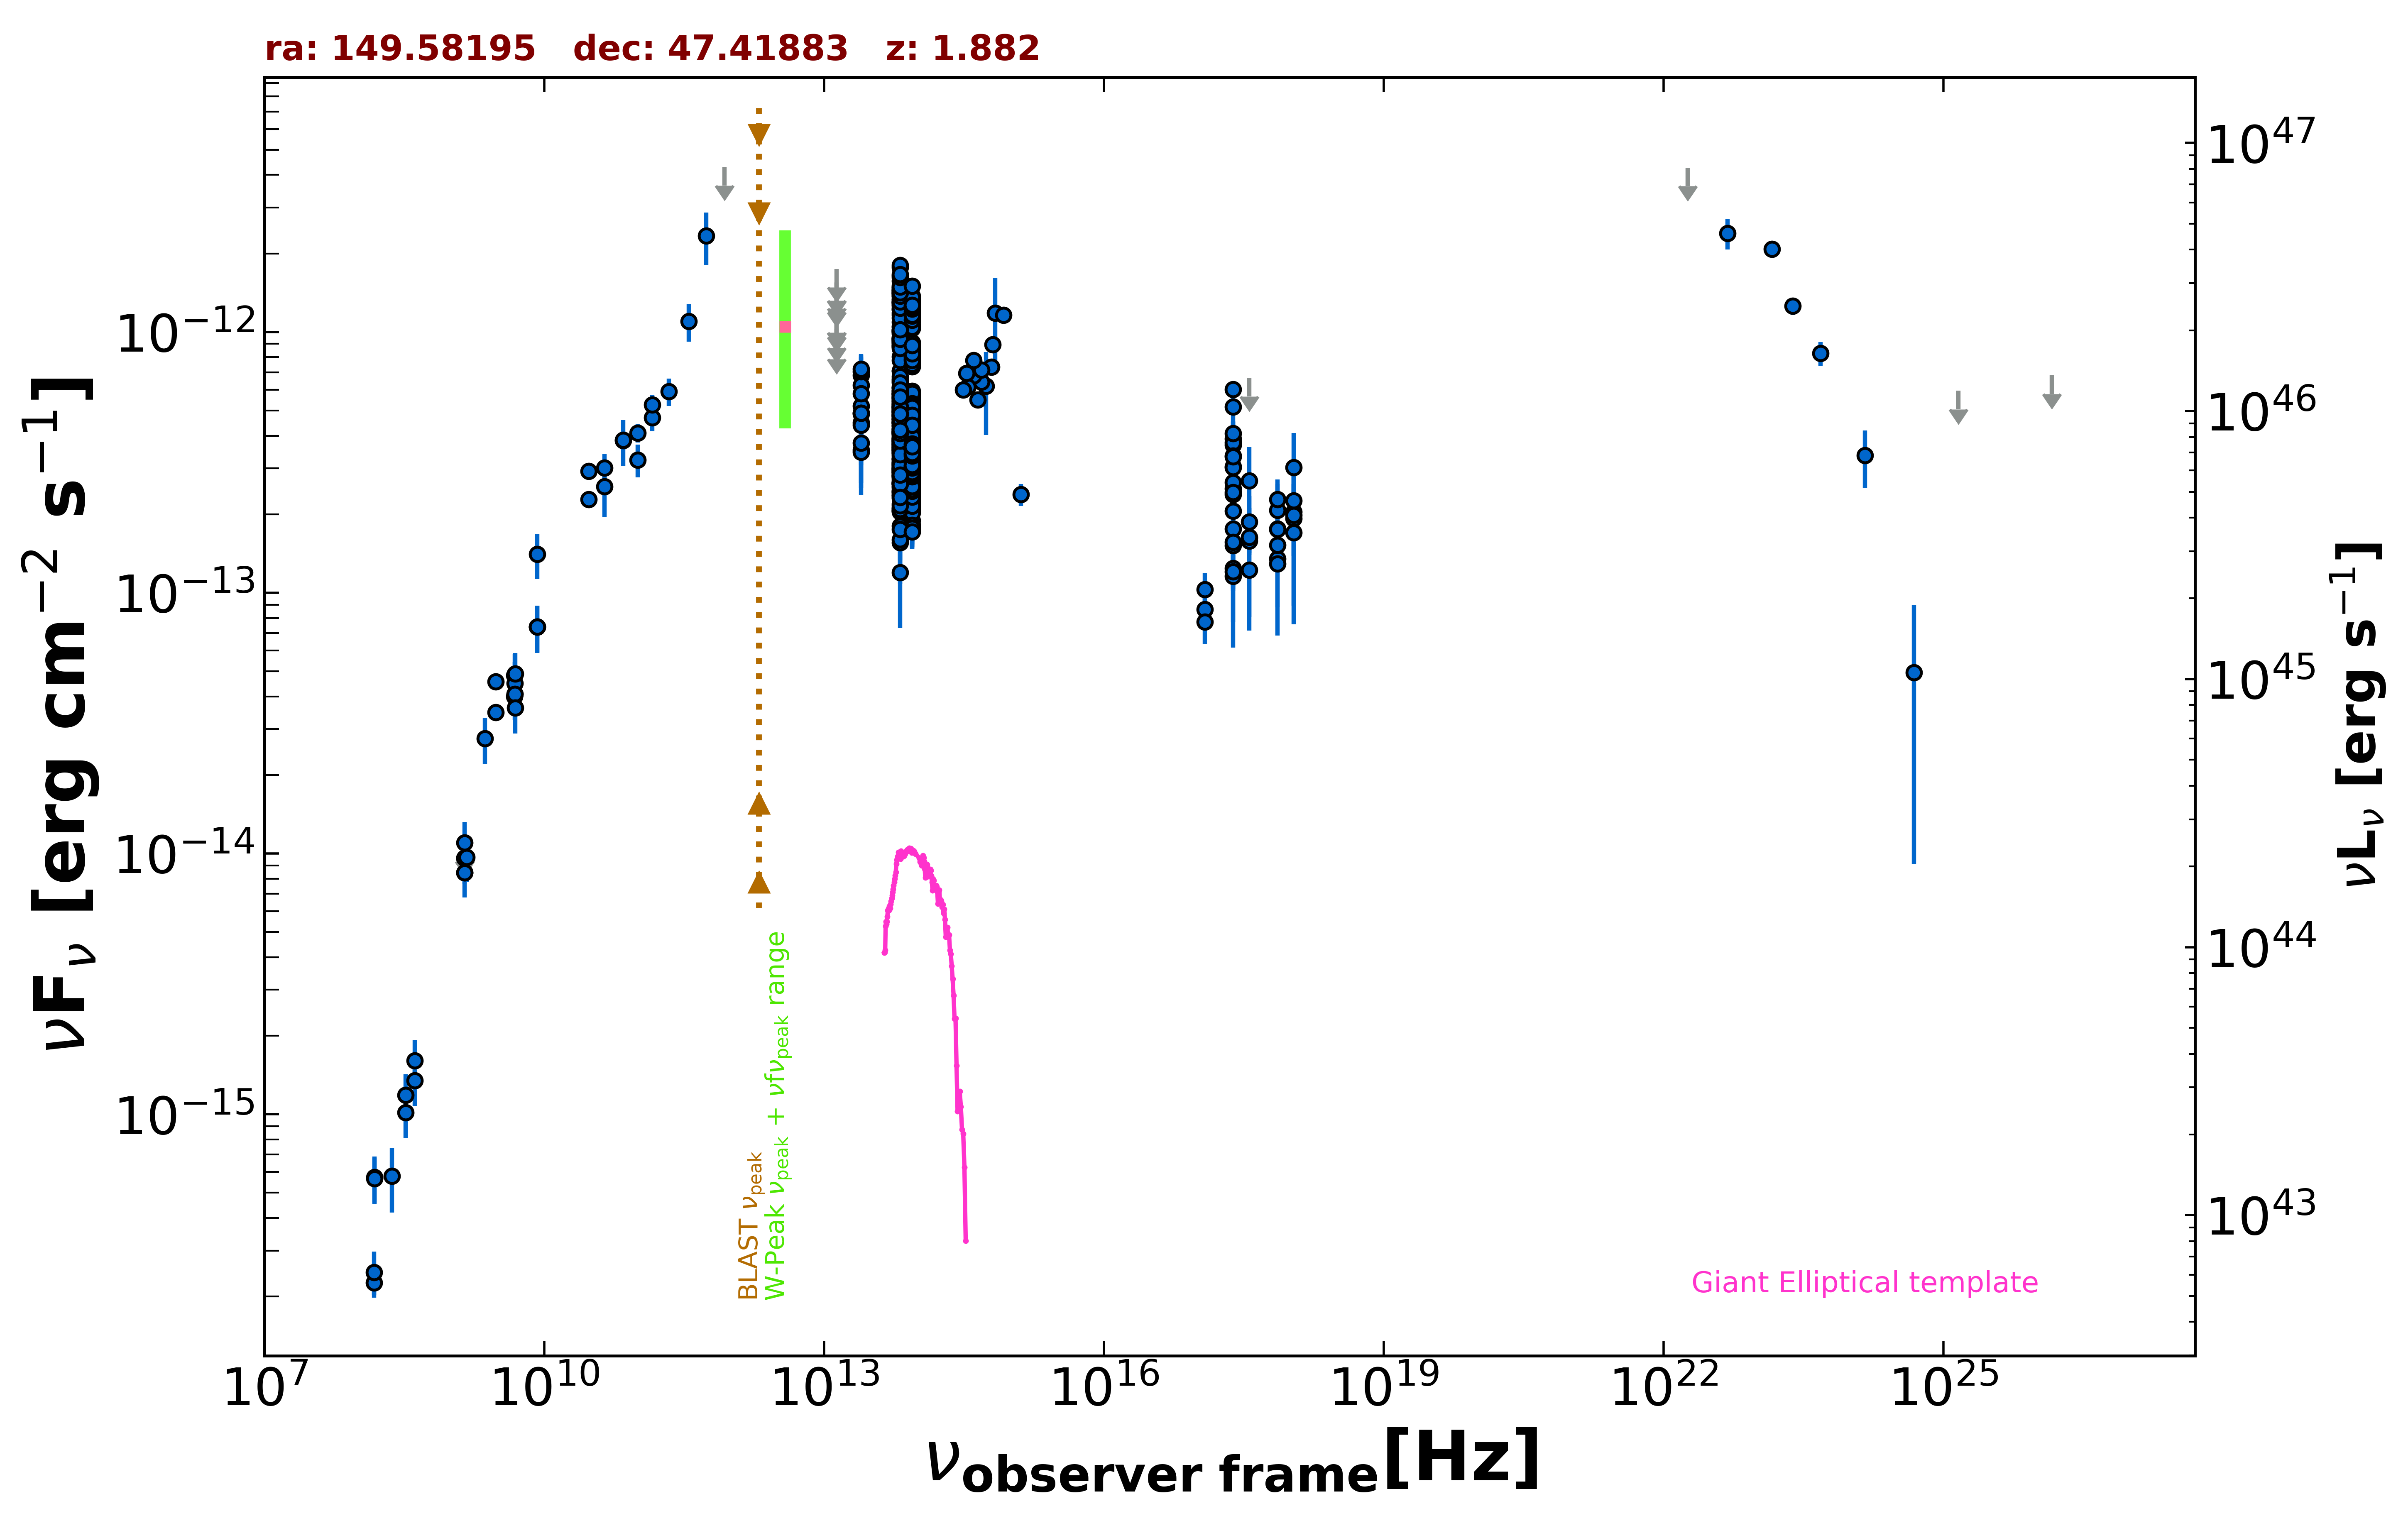

The data file committed next to this chart (first rows):
freq., flux, err_flux, MJD_start, MJD_end, flag, catalog, reference
1.400e+09, 1.098e-14, 0.000e+00, 55000, 55000, UL, FIRST, White et al. 1997  ApJ  475 479
1.400e+09, 8.453e-15, 2.535e-16, 55000, 55000, , NVSS, Condon et al. 1998  AJ  115  1693
3.000e+09, 3.479e-14, 6.500e-17, 55000, 55000, , VLASSQL, Gordon et al. 2021  ApJS  255  30
3.000e+09, 4.554e-14, 8.500e-17, 55000, 55000, , VLASSQL, Gordon et al. 2021  ApJS  255  30
2.418e+17, 3.684e-13, 7.685e-14, 55000, 55000, , RASS, Boller et al. 2016  A&A  103  1
2.418e+17, 2.509e-13, 3.240e-14, 55000, 55000, , WGACAT, White et al. 2000  VizieR  IX/31/wgacat
2.418e+17, 2.054e-13, 2.485e-14, 55000, 55000, , WGACAT, White et al. 2000  VizieR  IX/31/wgacat
2.418e+17, 3.895e-13, 6.140e-14, 55000, 55000, , WGACAT, White et al. 2000  VizieR  IX/31/wgacat
2.418e+17, 3.040e-13, 4.205e-14, 55000, 55000, , WGACAT, White et al. 2000  VizieR  IX/31/wgacat
2.418e+17, 6.011e-13, 3.585e-14, 55000, 55000, , WGACAT, White et al. 2000  VizieR  IX/31/wgacat
2.418e+17, 3.764e-13, 3.310e-14, 55000, 55000, , WGACAT, White et al. 2000  VizieR  IX/31/wgacat
2.418e+17, 3.020e-13, 3.445e-14, 55000, 55000, , WGACAT, White et al. 2000  VizieR  IX/31/wgacat
2.418e+17, 5.164e-13, 6.895e-14, 55000, 55000, , WGACAT, White et al. 2000  VizieR  IX/31/wgacat
2.418e+17, 2.647e-13, 6.755e-14, 55000, 55000, , WGACAT, White et al. 2000  VizieR  IX/31/wgacat
2.418e+17, 3.344e-13, 5.170e-14, 55000, 55000, , WGACAT, White et al. 2000  VizieR  IX/31/wgacat
2.418e+17, 2.378e-13, 3.105e-14, 55000, 55000, , WGACAT, White et al. 2000  VizieR  IX/31/wgacat
2.418e+17, 3.330e-13, 4.620e-14, 55000, 55000, , WGACAT, White et al. 2000  VizieR  IX/31/wgacat
2.418e+17, 4.088e-13, 4.480e-14, 55000, 55000, , WGACAT, White et al. 2000  VizieR  IX/31/wgacat
2.418e+17, 2.427e-13, 3.725e-14, 55000, 55000, , WGACAT, White et al. 2000  VizieR  IX/31/wgacat
2.418e+17, 1.240e-13, 1.620e-14, 54470, 58592, , 1OUSX, Giommi et al. in preparation
1.209e+17, 8.617e-14, 1.255e-14, 54470, 58592, , 1OUSX, Giommi et al. in preparation
3.627e+17, 1.618e-13, 1.980e-14, 54470, 58592, , 1OUSX, Giommi et al. in preparation
7.253e+17, 1.754e-13, 1.350e-14, 54470, 58592, , 1OUSX, Giommi et al. in preparation
1.088e+18, 2.044e-13, 3.050e-14, 54470, 58592, , 1OUSX, Giommi et al. in preparation
7.253e+17, 1.750e-13, 1.465e-14, 55000, 55000, , 2SXPS, Evans et al. 2020  ApJS  247  54
1.209e+17, 1.030e-13, 1.634e-14, 55000, 55000, , 2SXPS, Evans et al. 2020  ApJS  247  54
3.627e+17, 1.867e-13, 2.410e-14, 55000, 55000, , 2SXPS, Evans et al. 2020  ApJS  247  54
1.088e+18, 2.256e-13, 3.525e-14, 55000, 55000, , 2SXPS, Evans et al. 2020  ApJS  247  54
1.500e+08, 2.262e-16, 2.330e-17, 55000, 55000, , TGSS150, Intema et al. 2017  A&A  598  A781
8.400e+09, 7.389e-14, 0.000e+00, 55000, 55000, , CRATES, Healey et al. 2007  ApJS  171  61
4.800e+09, 4.824e-14, 4.270e-15, 55000, 55000, , GB6, Gregory et al. 1996  ApJS  103  427
4.800e+09, 4.003e-14, 4.560e-15, 55000, 55000, , GB87, Gregory et al. 1992  VizieR  VIII/14/j20…
4.850e+09, 4.084e-14, 0.000e+00, 55000, 55000, , NORTH20, White and Becker  1992  ApJS  79  331
1.400e+09, 9.618e-15, 0.000e+00, 55000, 55000, , NORTH20, White and Becker  1992  ApJS  79  331
1.000e+11, 3.232e-13, 4.685e-14, 55000, 55000, , PCCS2100, GHz The Planck Collaboration 2018  A&A  …
1.430e+11, 4.691e-13, 5.390e-14, 55000, 55000, , PCCS2143, GHz The Planck Collaboration 2018  A&A  …
3.000e+10, 2.926e-13, 2.100e-14, 55000, 55000, , PCCS2, 30 GHz The Planck Collaboration 2018  A&…
4.400e+10, 2.549e-13, 6.015e-14, 55000, 55000, , PCCS2, 44 GHz The Planck Collaboration 2018  A&…
7.000e+10, 3.832e-13, 7.625e-14, 55000, 55000, , PCCS2, 70 GHz The Planck Collaboration 2018  A&…
3.000e+10, 2.279e-13, 1.635e-14, 55000, 55000, , PCNT, The Planck Collaboration 2018  A&A  619 …
4.400e+10, 3.007e-13, 3.940e-14, 55000, 55000, , PCNT, The Planck Collaboration 2018  A&A  619 …
7.000e+10, 3.848e-13, 3.200e-14, 55000, 55000, , PCNT, The Planck Collaboration 2018  A&A  619 …
1.000e+11, 4.095e-13, 3.225e-14, 55000, 55000, , PCNT, The Planck Collaboration 2018  A&A  619 …
1.430e+11, 5.262e-13, 4.870e-14, 55000, 55000, , PCNT, The Planck Collaboration 2018  A&A  619 …
2.170e+11, 5.905e-13, 7.130e-14, 55000, 55000, , PCNT, The Planck Collaboration 2018  A&A  619 …
3.530e+11, 1.097e-12, 1.800e-13, 55000, 55000, , PCNT, The Planck Collaboration 2018  A&A  619 …
5.450e+11, 2.333e-12, 5.320e-13, 55000, 55000, , PCNT, The Planck Collaboration 2018  A&A  619 …
8.570e+11, 4.292e-12, 0.000e+00, 55000, 55000, UL, PCNT, The Planck Collaboration 2018  A&A  619 …
8.817e+13, 5.212e-13, 2.700e-15, 55000, 55000, , UNWISE, Schlafly et al. 2019  ApJS  240  30
6.517e+13, 5.570e-13, 4.000e-15, 55000, 55000, , UNWISE, Schlafly et al. 2019  ApJS  240  30
8.817e+13, 3.638e-13, 1.005e-14, 55000, 55000, , WISE, Wright et al. 2010  AJ  140  1868
6.517e+13, 4.140e-13, 1.255e-14, 55000, 55000, , WISE, Wright et al. 2010  AJ  140  1868
2.498e+13, 5.204e-13, 3.690e-14, 55000, 55000, , WISE, Wright et al. 2010  AJ  140  1868
1.363e+13, 6.344e-13, 1.673e-13, 55000, 55000, , WISE, Wright et al. 2010  AJ  140  1868
8.817e+13, 2.595e-13, 2.875e-14, 57136, 57136, , NEOWISE, Mainzer et al. 2014  ApJ  792  30
6.517e+13, 2.520e-13, 4.720e-14, 57136, 57136, , NEOWISE, Mainzer et al. 2014  ApJ  792  30
8.817e+13, 3.601e-13, 2.555e-14, 57137, 57137, , NEOWISE, Mainzer et al. 2014  ApJ  792  30
6.517e+13, 3.095e-13, 4.090e-14, 57137, 57137, , NEOWISE, Mainzer et al. 2014  ApJ  792  30
8.817e+13, 3.227e-13, 2.500e-14, 57137, 57137, , NEOWISE, Mainzer et al. 2014  ApJ  792  30
6.517e+13, 2.617e-13, 4.285e-14, 57137, 57137, , NEOWISE, Mainzer et al. 2014  ApJ  792  30
... 683 more rows
